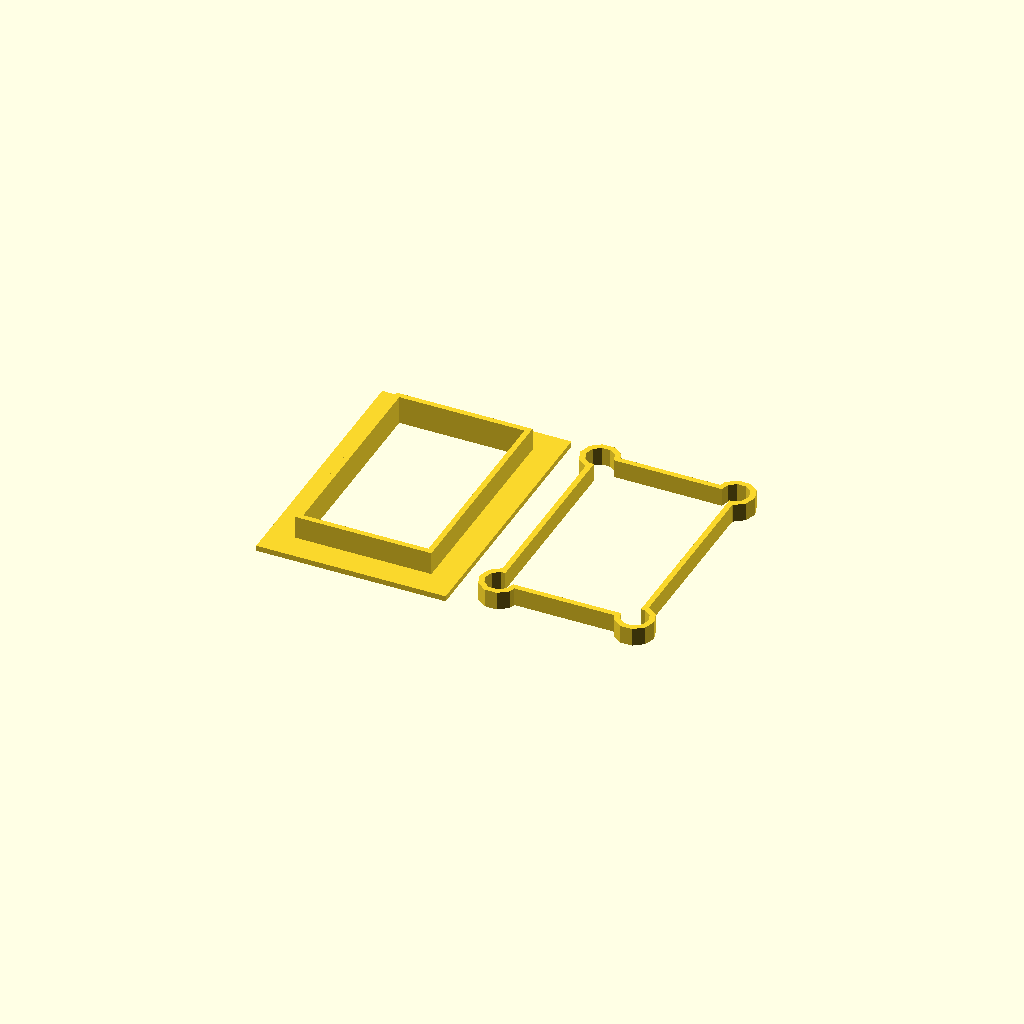
Cell 1: the model at its default parameters.
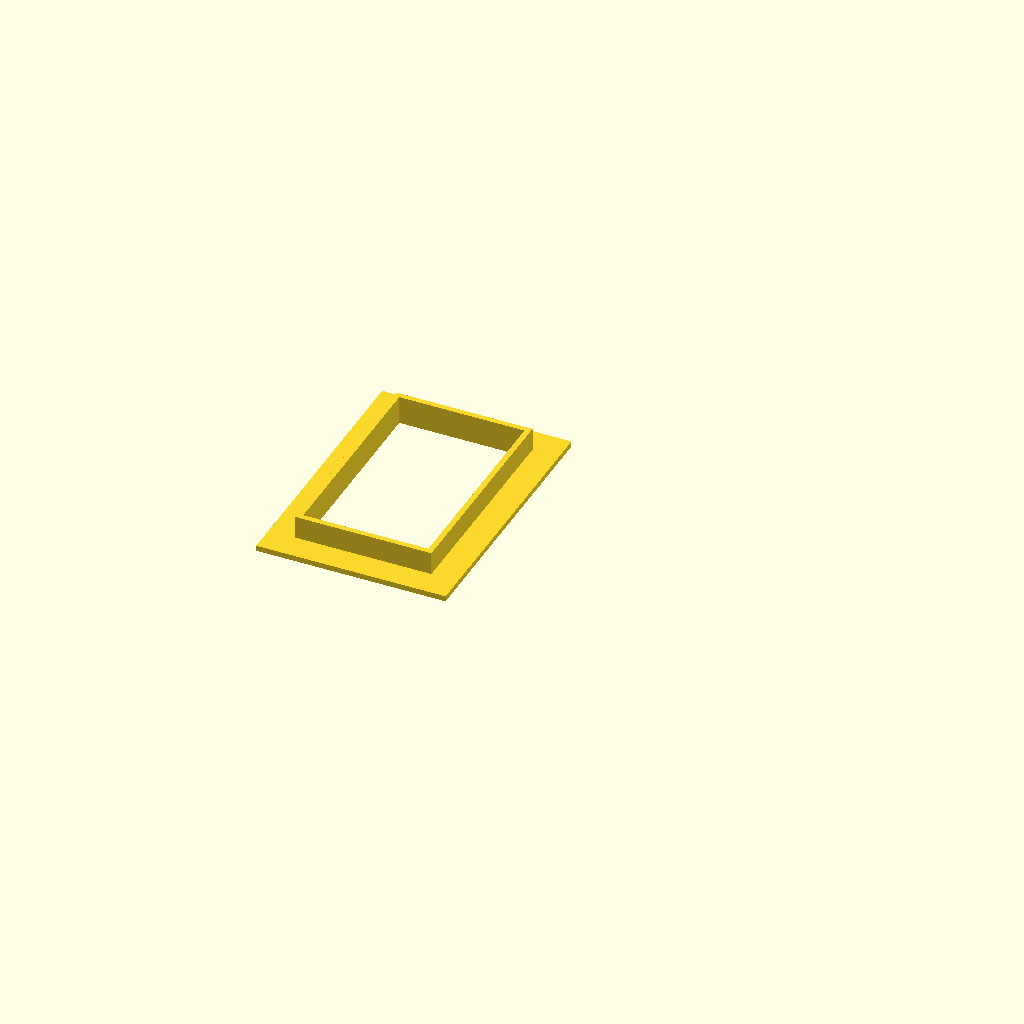
Cell 2: action = 1 (everything else at default).
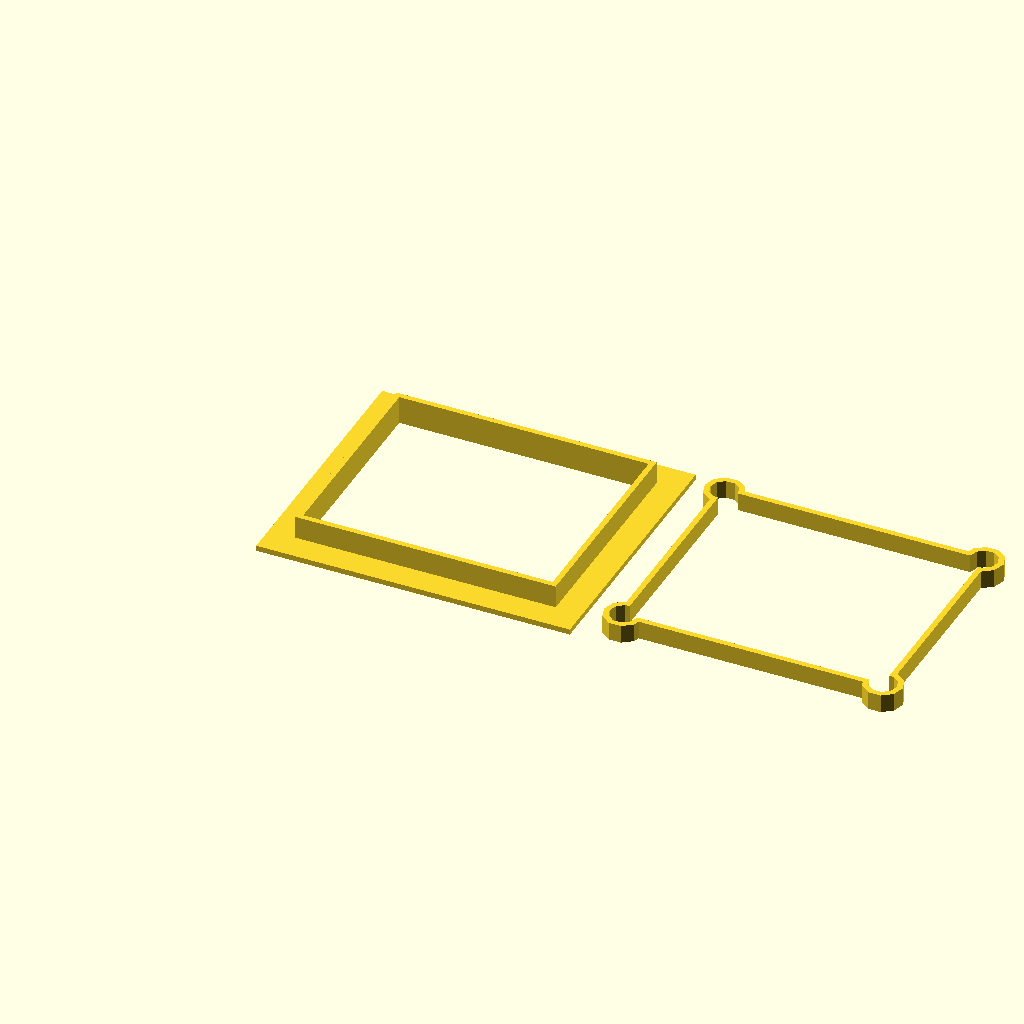
Cell 3 — width set to 54.2, the other parameters unchanged.
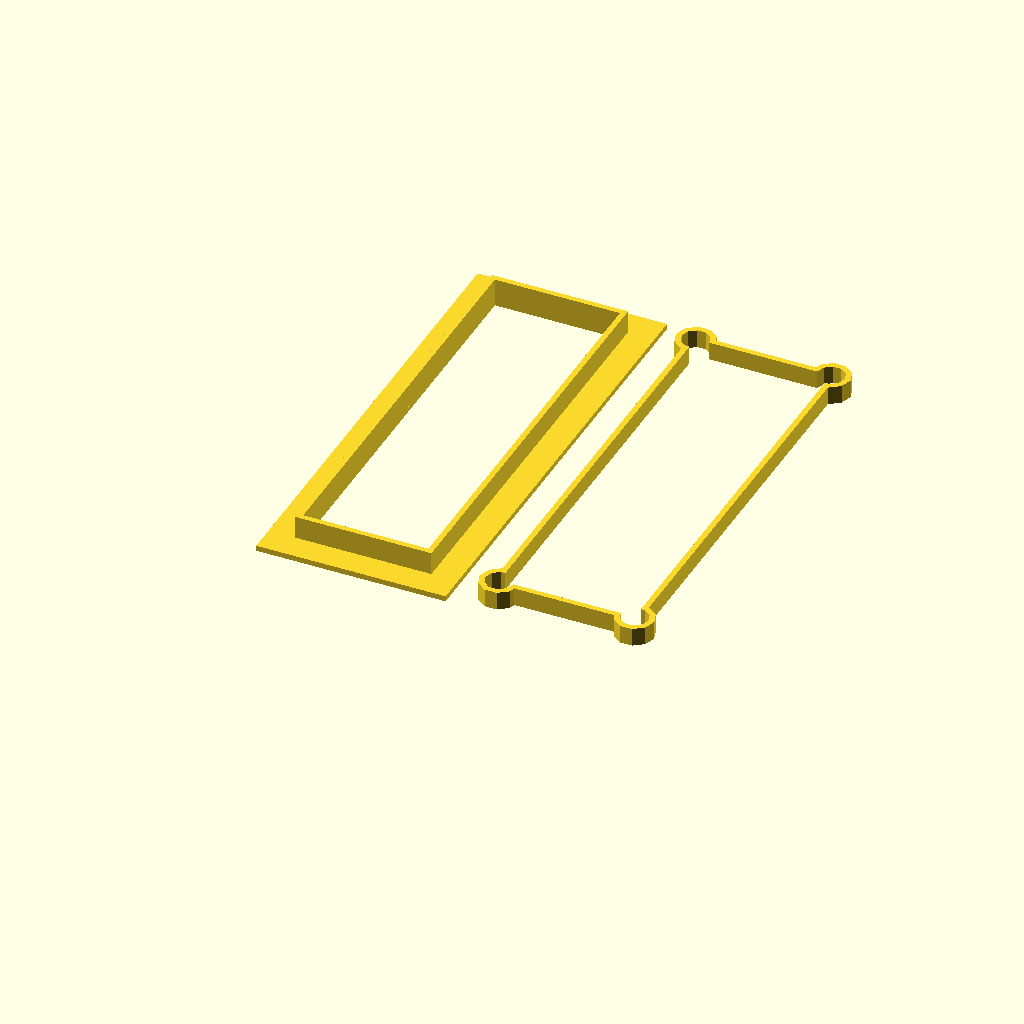
Cell 4: the same model with height = 89.4.
One fixed orthographic camera (rotation 55°, 0°, 25°; colour scheme Cornfield) for every cell.
Source of the model, inputs/thingiverse/files/thing-2473369/files/bezel.scad:
// Parametric bezel
// by Andy Gock

// actual panel cutout is minumum: width + 2 * (clearance + bezel_thickness)

// width of device (not including clearance)
width = 27.1;

// height of device (not including clearance)
height = 44.7;

// clearance for the opening per each edge
clearance = 0.1;

// wall thickness, both vertical and horizontal
bezel_thickness = 1.2;

// width of bezel as viewed from outside
bezel_width = 7.0;

// depth of opening
depth = 5.0;

// the retainer fits on the inside of the panel

// increase = less spring tension, more strength
retainer_thickness = 1.2;

// increase = less spring tension
retainer_radius = 3.0;

retainer_height = 4.0;

// set inside of retainer a little smaller than outside of bezel inner wall

// set >= 0, increase for tighter fit
retainer_negative_clearance =0.15;

// round the corners of bezel, set to true or false
round_corners = false; // [true:use round bezel corners,false:use square bezel corners]

// 0 = create both bezel and retainer
// 1 = create bezel only
// 2 = create retainer only
action = 0; // [0:create both bezel and retainer,1:create bezel only,2:create retainer only]

// calculated vars

module _bezel_opening() {
	square([width + 2 * clearance, height + 2 * clearance]);
}

module bezel() {

	// outer section of bezel
	linear_extrude(height = bezel_thickness) {
		difference() {
			if (round_corners)
				offset(r = bezel_width, chamfer=false)
					_bezel_opening();
			else
				offset(delta = bezel_width, chamfer=false)
					_bezel_opening();
			_bezel_opening();
		}
	}

	// inner wall section of bezel
	linear_extrude(height = depth + bezel_thickness) {
		difference() {
			offset(delta = bezel_thickness, chamfer=false)
				_bezel_opening();
			_bezel_opening();
		}
	}

}

module bezel_retainer_shape() {
	// size of inside opening of the retainer
	_x = width + 2 * (clearance + bezel_thickness) - retainer_negative_clearance;
	_y = height + 2 * (clearance + bezel_thickness)- retainer_negative_clearance;

	translate([-bezel_thickness, -bezel_thickness, 0]) {
		translate([0,0,0]) circle(retainer_radius);
		translate([_x,0,0]) circle(retainer_radius);
		translate([0,_y,0]) circle(retainer_radius);
		translate([_x,_y,0]) circle(retainer_radius);
		square([_x, _y]);
	}
}

module bezel_retainer() {

	linear_extrude(height = retainer_height) {
		difference() {
			offset(delta = retainer_thickness, chamfer = false)
				bezel_retainer_shape();
			bezel_retainer_shape();
		}
	}
}

if (action == 0 || action == 1) {
	bezel();
}

if (action == 0) {
	// put retainer next to bezel()
	translate([5 + width + bezel_thickness + bezel_width + retainer_radius + retainer_thickness, 0, 0]) {
		bezel_retainer();
	}
}

// don't translate if creating retainer only
if (action == 2) {
	bezel_retainer();
}
Customizer parameters (derived from the source; name, type, default, range or options):
width: number, default 27.1
height: number, default 44.7
clearance: number, default 0.1
bezel_thickness: number, default 1.2
bezel_width: number, default 7
depth: number, default 5
retainer_thickness: number, default 1.2
retainer_radius: number, default 3
retainer_height: number, default 4
retainer_negative_clearance: number, default 0.15
round_corners: bool, default false
action: number, default 0, options 0, 1, 2
